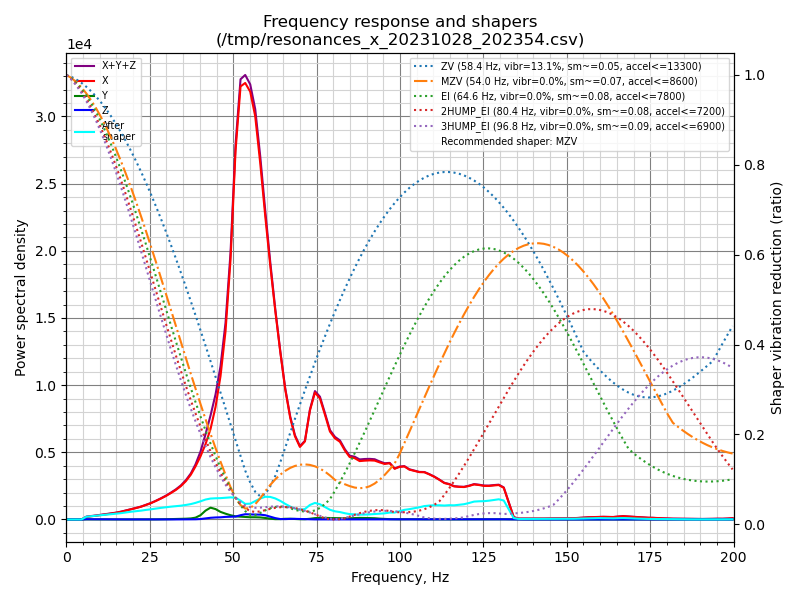

The data file committed next to this chart (first rows):
freq, psd_x, psd_y, psd_z, psd_xyz
0.0, 6.971e+02, 1.860e+01, 2.448e+01, 7.402e+02
1.5, 4.279e+02, 4.646e+01, 9.341e+01, 5.677e+02
3.0, 7.689e+01, 4.403e+01, 1.095e+02, 2.304e+02
4.5, 3.265e+02, 4.761e+01, 1.008e+02, 4.749e+02
6.0, 1.151e+03, 5.589e+01, 1.128e+02, 1.320e+03
7.5, 1.793e+03, 5.521e+01, 1.239e+02, 1.972e+03
8.9, 2.531e+03, 5.319e+01, 1.219e+02, 2.707e+03
10.4, 3.518e+03, 5.133e+01, 1.257e+02, 3.695e+03
11.9, 4.597e+03, 4.512e+01, 1.154e+02, 4.758e+03
13.4, 5.892e+03, 4.971e+01, 1.219e+02, 6.064e+03
14.9, 7.496e+03, 5.768e+01, 1.130e+02, 7.667e+03
16.4, 9.485e+03, 5.999e+01, 1.151e+02, 9.660e+03
17.9, 1.201e+04, 5.675e+01, 1.249e+02, 1.219e+04
19.4, 1.489e+04, 6.965e+01, 1.156e+02, 1.507e+04
20.9, 1.796e+04, 8.490e+01, 1.073e+02, 1.815e+04
22.4, 2.148e+04, 1.042e+02, 1.029e+02, 2.169e+04
23.8, 2.581e+04, 1.190e+02, 1.114e+02, 2.604e+04
25.3, 3.080e+04, 1.420e+02, 1.153e+02, 3.106e+04
26.8, 3.709e+04, 2.109e+02, 1.046e+02, 3.741e+04
28.3, 4.419e+04, 3.653e+02, 1.220e+02, 4.468e+04
29.8, 5.218e+04, 6.115e+02, 1.423e+02, 5.294e+04
31.3, 6.168e+04, 8.861e+02, 1.625e+02, 6.273e+04
32.8, 7.231e+04, 1.231e+03, 2.076e+02, 7.375e+04
34.3, 8.536e+04, 1.568e+03, 2.405e+02, 8.717e+04
35.8, 1.025e+05, 2.092e+03, 3.239e+02, 1.049e+05
37.3, 1.248e+05, 2.981e+03, 4.128e+02, 1.282e+05
38.7, 1.532e+05, 5.296e+03, 6.234e+02, 1.591e+05
40.2, 1.896e+05, 1.286e+04, 1.387e+03, 2.038e+05
41.7, 2.343e+05, 2.758e+04, 3.226e+03, 2.651e+05
43.2, 2.915e+05, 3.820e+04, 5.464e+03, 3.352e+05
44.7, 3.752e+05, 3.477e+04, 6.765e+03, 4.168e+05
46.2, 4.945e+05, 2.617e+04, 7.577e+03, 5.283e+05
47.7, 6.700e+05, 2.066e+04, 9.232e+03, 6.999e+05
49.2, 9.538e+05, 1.565e+04, 1.006e+04, 9.795e+05
50.7, 1.394e+06, 1.179e+04, 1.111e+04, 1.417e+06
52.2, 1.686e+06, 1.103e+04, 1.669e+04, 1.714e+06
53.6, 1.745e+06, 1.026e+04, 2.104e+04, 1.777e+06
55.1, 1.758e+06, 9.234e+03, 2.092e+04, 1.788e+06
56.6, 1.702e+06, 9.457e+03, 2.082e+04, 1.732e+06
58.1, 1.544e+06, 8.993e+03, 2.119e+04, 1.574e+06
59.6, 1.349e+06, 6.776e+03, 1.898e+04, 1.374e+06
61.1, 1.158e+06, 3.608e+03, 1.275e+04, 1.174e+06
62.6, 9.756e+05, 1.647e+03, 6.413e+03, 9.837e+05
64.1, 8.022e+05, 1.845e+03, 2.151e+03, 8.062e+05
65.6, 6.359e+05, 3.426e+03, 1.909e+03, 6.413e+05
67.1, 5.079e+05, 3.628e+03, 2.970e+03, 5.145e+05
68.5, 4.253e+05, 2.465e+03, 3.274e+03, 4.310e+05
70.0, 3.787e+05, 1.478e+03, 2.654e+03, 3.828e+05
71.5, 4.161e+05, 1.613e+03, 1.796e+03, 4.195e+05
73.0, 5.933e+05, 3.955e+03, 7.965e+02, 5.981e+05
74.5, 7.049e+05, 7.583e+03, 5.615e+02, 7.130e+05
76.0, 6.858e+05, 9.318e+03, 5.691e+02, 6.957e+05
77.5, 6.053e+05, 8.902e+03, 6.206e+02, 6.148e+05
79.0, 5.179e+05, 8.163e+03, 5.637e+02, 5.266e+05
80.5, 4.872e+05, 7.930e+03, 5.508e+02, 4.957e+05
82.0, 4.747e+05, 7.878e+03, 5.157e+02, 4.831e+05
83.5, 4.285e+05, 7.616e+03, 4.411e+02, 4.365e+05
84.9, 3.955e+05, 7.684e+03, 4.023e+02, 4.036e+05
86.4, 3.950e+05, 9.064e+03, 4.296e+02, 4.045e+05
87.9, 3.826e+05, 1.039e+04, 5.171e+02, 3.935e+05
... 75 more rows
